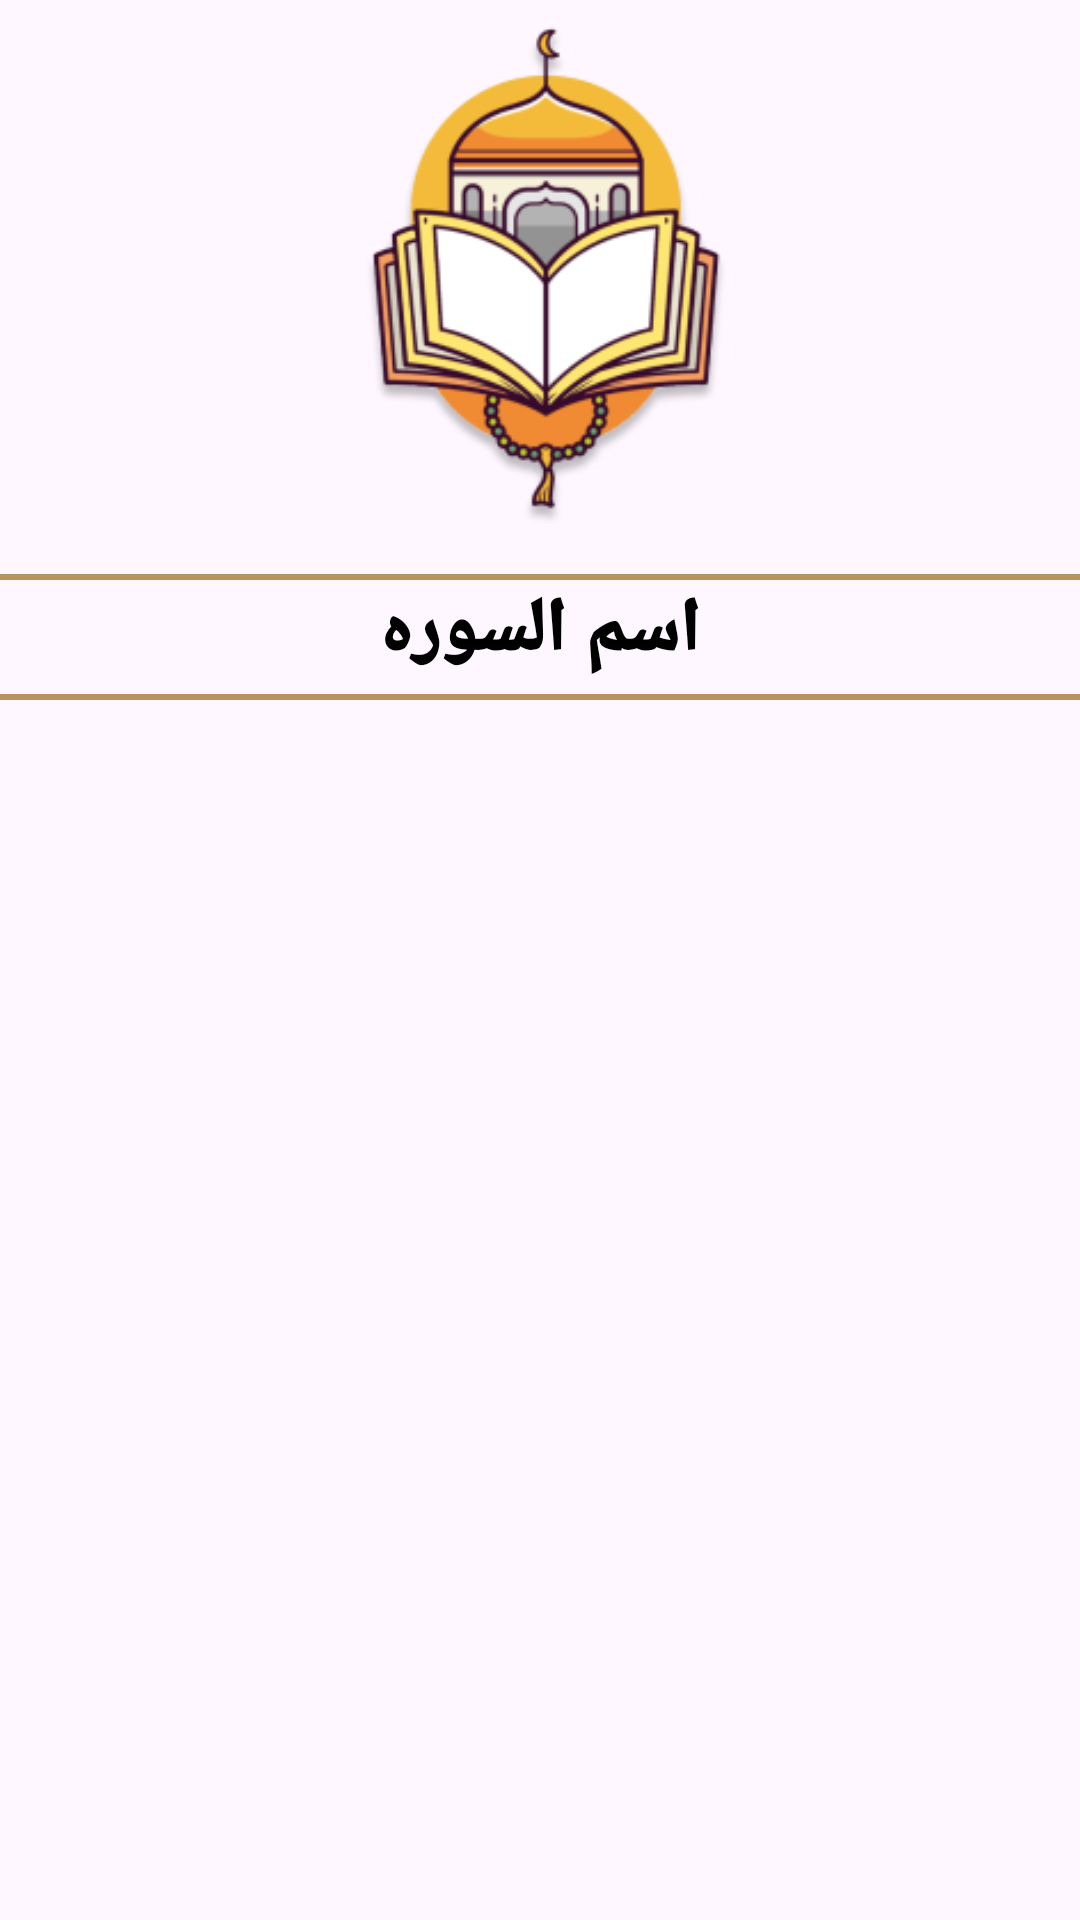

This screen was rendered from an Android layout file. Write that file and the resources it references.
<!-- AndroidManifest.xml: application theme Theme.IslamiProject -->
<!-- res/layout/fragment_quran.xml -->
<?xml version="1.0" encoding="utf-8"?>
<androidx.constraintlayout.widget.ConstraintLayout xmlns:android="http://schemas.android.com/apk/res/android"
    xmlns:tools="http://schemas.android.com/tools"
    android:layout_width="match_parent"
    android:layout_height="match_parent"
    xmlns:app="http://schemas.android.com/apk/res-auto"
    tools:context=".ui.Home.fragments.quran.QuranFragment">

    <ImageView
        android:id="@+id/logo_quran"
        android:layout_width="match_parent"
        android:layout_height="0dp"
        android:contentDescription="@string/logo"
        android:src="@drawable/screenshot"
        app:layout_constraintHeight_percent=".28"
        app:layout_constraintStart_toStartOf="parent"
        app:layout_constraintTop_toTopOf="parent"
        tools:ignore="ImageContrastCheck" />

    <View
        android:id="@+id/first_line"
        android:layout_width="match_parent"
        android:layout_height="2dp"
        android:layout_marginTop="12dp"
        app:layout_constraintTop_toBottomOf="@id/logo_quran"
        android:background="@color/linesColor" />

    <View
        android:id="@+id/second_line"
        android:layout_width="match_parent"
        android:layout_height="2dp"
        android:layout_marginTop="38dp"
        app:layout_constraintTop_toBottomOf="@id/first_line"
        android:background="@color/linesColor" />

    <TextView
        android:layout_width="match_parent"
        android:layout_height="wrap_content"
        android:fontFamily="sans-serif-black"
        android:text="@string/souraname"
        android:textAlignment="center"
        android:textColor="@color/black"
        android:textSize="25sp"
        app:layout_constraintTop_toBottomOf="@id/first_line"
        tools:ignore="TextSizeCheck" />
    <androidx.recyclerview.widget.RecyclerView
        android:id="@+id/sura_name_rv"
        android:layout_width="match_parent"
        android:layout_height="0dp"
        app:layout_constraintTop_toBottomOf="@id/second_line"
        app:layout_constraintBottom_toBottomOf="parent"
        tools:listitem="@layout/item_sura_name"
        app:layoutManager="androidx.recyclerview.widget.LinearLayoutManager"/>




</androidx.constraintlayout.widget.ConstraintLayout>
<!-- res/layout/item_sura_name.xml (included above) -->
<?xml version="1.0" encoding="utf-8"?>
<androidx.constraintlayout.widget.ConstraintLayout xmlns:android="http://schemas.android.com/apk/res/android"
    android:layout_width="match_parent"
    android:layout_height="wrap_content"
    xmlns:app="http://schemas.android.com/apk/res-auto"
    xmlns:tools="http://schemas.android.com/tools"
    android:paddingVertical="11dp">
<TextView
    android:id="@+id/itemSuraNameTV"
    android:layout_width="wrap_content"
    android:layout_height="wrap_content"
    app:layout_constraintTop_toTopOf="parent"
    app:layout_constraintBottom_toBottomOf="parent"
    app:layout_constraintStart_toStartOf="parent"
    app:layout_constraintEnd_toEndOf="parent"
    tools:text="الفاتحه"
    android:textSize="22sp"
    android:textColor="@color/black"/>

</androidx.constraintlayout.widget.ConstraintLayout>
<!-- resources referenced by this layout -->
<resources>
  <color name="black">#FF000000</color>
  <color name="linesColor">#B7935F</color>
  <!-- drawable screenshot: png bitmap (drawable-nodpi, 32293 bytes) -->
  <string name="logo">TODO</string>
  <string name="souraname">اسم السوره</string>
  <style name="Theme.IslamiProject" parent="Base.Theme.IslamiProject" />
  <style name="Base.Theme.IslamiProject" parent="Theme.Material3.DayNight.NoActionBar">
          
          
          <item name="colorPrimary">#B7935F</item>
          <item name="colorPrimaryVariant">#F8F8F8</item>
          <item name="colorOnPrimary">@color/white</item>
          //secondary colors
          <item name="colorSecondary">@color/black</item>
  
      </style>
  <color name="white">#FFFFFFFF</color>
</resources>
